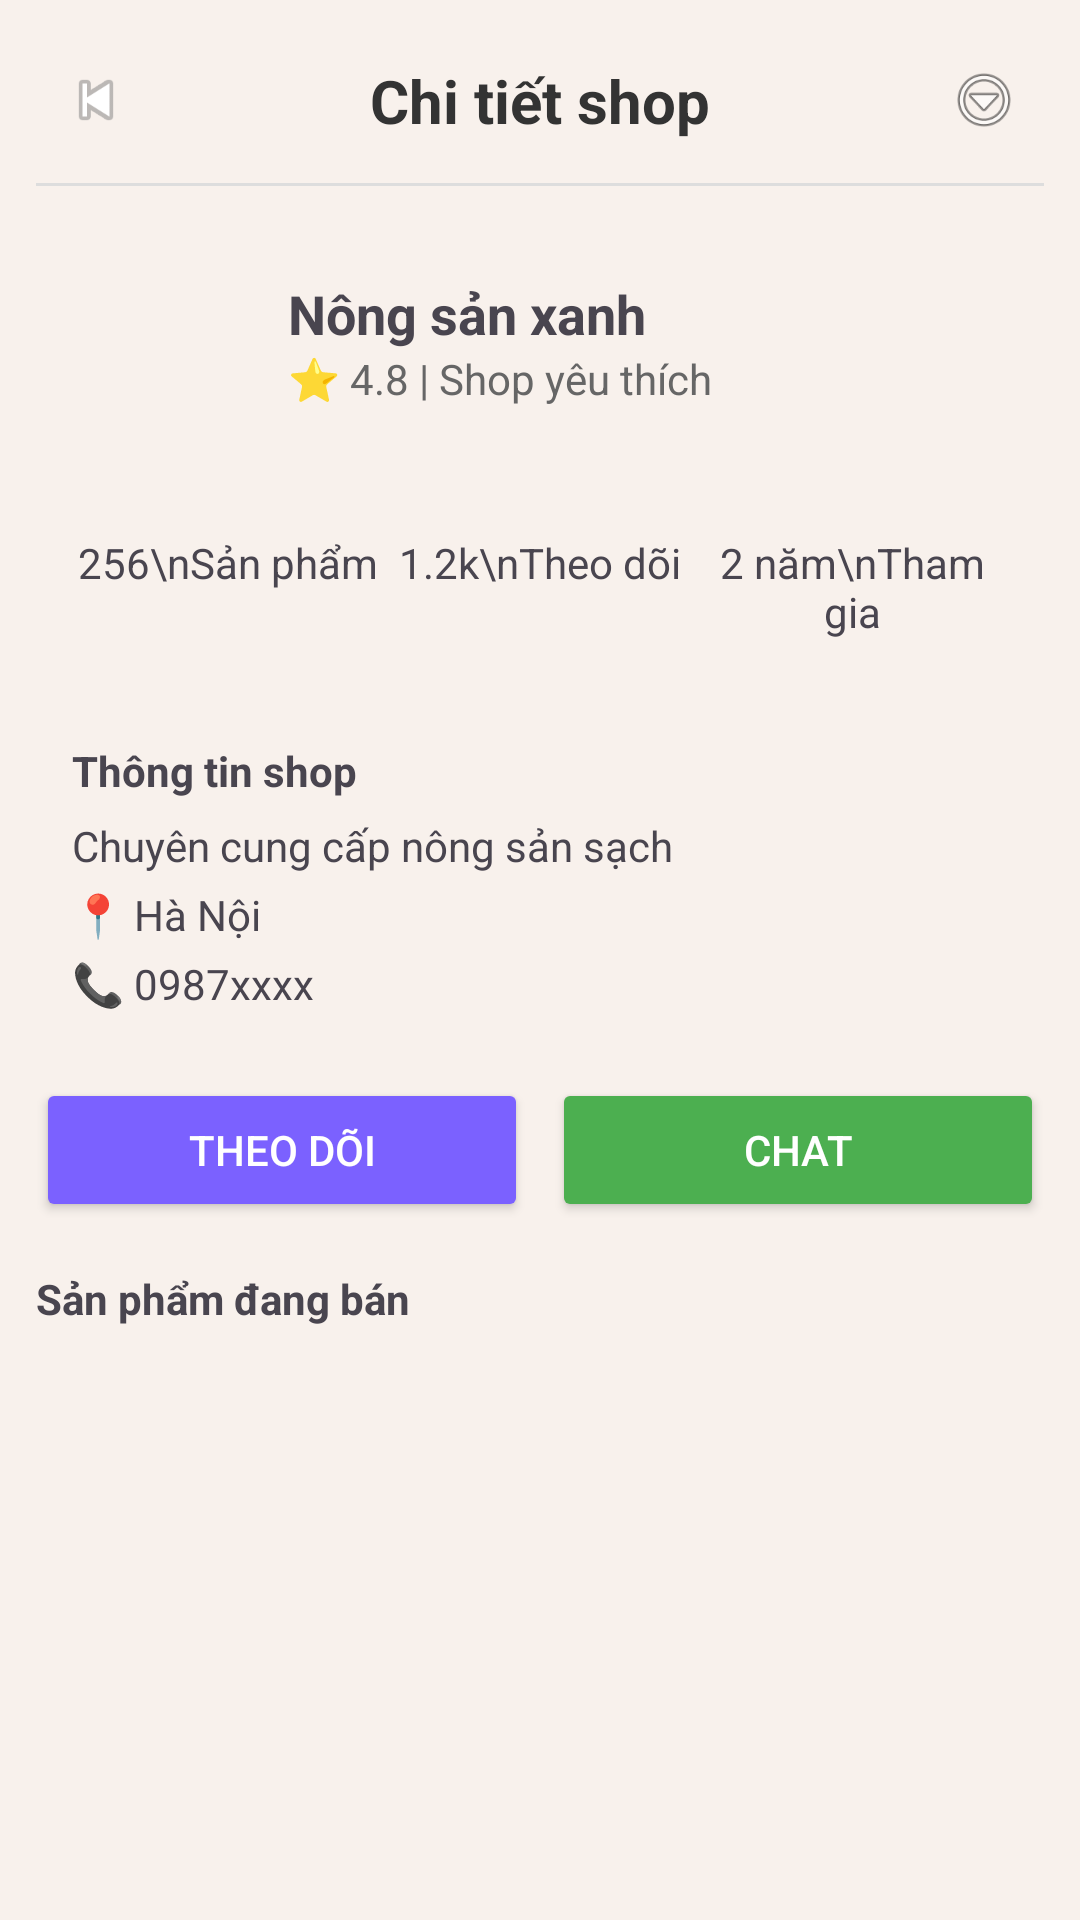

Write the Android layout XML for this screen, with the resource values it uses.
<!-- AndroidManifest.xml: application theme Theme.GiaoDichNongSan -->
<!-- res/layout/fragment_chi_tiet_shop.xml -->
<?xml version="1.0" encoding="utf-8"?>
<ScrollView xmlns:android="http://schemas.android.com/apk/res/android"
    android:layout_width="match_parent"
    android:layout_height="match_parent"
    android:background="#F8F1EC">

    <LinearLayout
        android:layout_width="match_parent"
        android:layout_height="wrap_content"
        android:orientation="vertical"
        android:padding="12dp">
        <LinearLayout
            android:layout_width="match_parent"
            android:layout_height="wrap_content"
            android:orientation="horizontal"
            android:gravity="center_vertical"
            android:padding="8dp">

            
            <ImageView
                android:id="@+id/btnBack"
                android:layout_width="24dp"
                android:layout_height="24dp"
                android:src="@android:drawable/ic_media_previous"/>

            
            <TextView
                android:layout_width="0dp"
                android:layout_height="wrap_content"
                android:layout_weight="1"
                android:text="Chi tiết shop"
                android:textSize="20sp"
                android:textStyle="bold"
                android:textColor="#333"
                android:gravity="center"/>

            
            <ImageView
                android:id="@+id/btnMenu"
                android:layout_width="24dp"
                android:layout_height="24dp"
                android:src="@android:drawable/ic_menu_more"/>

        </LinearLayout>
        <View
            android:layout_width="match_parent"
            android:layout_height="1dp"
            android:background="#DDDDDD"
            android:layout_marginTop="6dp"
            android:layout_marginBottom="10dp"/>

        
        <LinearLayout
            android:layout_width="match_parent"
            android:layout_height="wrap_content"
            android:orientation="horizontal"
            android:background="@drawable/bg_item"
            android:padding="12dp"
            android:gravity="center_vertical">

            <ImageView
                android:id="@+id/imgShop"
                android:layout_width="60dp"
                android:layout_height="60dp"
                android:src="@drawable/ic_shop" />

            <LinearLayout
                android:layout_marginStart="12dp"
                android:orientation="vertical"
                android:layout_width="wrap_content"
                android:layout_height="wrap_content">

                <TextView
                    android:id="@+id/tvTenShop"
                    android:layout_width="match_parent"
                    android:layout_height="wrap_content"
                    android:text="Nông sản xanh"
                    android:textSize="18sp"
                    android:textStyle="bold"/>

                <TextView
                    android:id="@+id/tvDanhGia"
                    android:text="⭐ 4.8 | Shop yêu thích"
                    android:layout_width="match_parent"
                    android:layout_height="wrap_content"
                    android:textSize="14sp"
                    android:textColor="#666"/>
            </LinearLayout>

        </LinearLayout>

        
        <LinearLayout
            android:layout_marginTop="10dp"
            android:background="@drawable/bg_item"
            android:padding="12dp"
            android:layout_width="match_parent"
            android:layout_height="wrap_content"
            android:orientation="horizontal"
            android:weightSum="3">

            <TextView
                android:id="@+id/tvSanPham"
                android:layout_width="match_parent"
                android:layout_height="wrap_content"
                android:layout_weight="1"
                android:text="256\nSản phẩm"
                android:gravity="center"/>

            <TextView
                android:id="@+id/tvFollower"
                android:layout_weight="1"
                android:layout_width="match_parent"
                android:layout_height="wrap_content"
                android:text="1.2k\nTheo dõi"
                android:gravity="center"/>

            <TextView
                android:id="@+id/tvThamGia"
                android:layout_width="match_parent"
                android:layout_height="wrap_content"
                android:layout_weight="1"
                android:text="2 năm\nTham gia"
                android:gravity="center"/>
        </LinearLayout>

        
        <LinearLayout
            android:layout_marginTop="10dp"
            android:orientation="vertical"
            android:background="@drawable/bg_item"
            android:padding="12dp"
            android:layout_width="match_parent"
            android:layout_height="wrap_content">

            <TextView
                android:layout_width="match_parent"
                android:layout_height="wrap_content"
                android:text="Thông tin shop"
                android:textStyle="bold"/>

            <TextView
                android:id="@+id/tvMoTa"
                android:layout_width="match_parent"
                android:layout_height="wrap_content"
                android:layout_marginTop="6dp"
                android:text="Chuyên cung cấp nông sản sạch"/>

            <TextView
                android:id="@+id/tvDiaChi"
                android:layout_width="match_parent"
                android:layout_height="wrap_content"
                android:layout_marginTop="4dp"
                android:text="📍 Hà Nội"/>

            <TextView
                android:id="@+id/tvPhone"
                android:layout_width="match_parent"
                android:layout_height="wrap_content"
                android:layout_marginTop="4dp"
                android:text="📞 0987xxxx"/>
        </LinearLayout>

        
        <LinearLayout
            android:layout_marginTop="10dp"
            android:orientation="horizontal"
            android:weightSum="2"
            android:layout_width="match_parent"
            android:layout_height="wrap_content">

            <Button
                android:id="@+id/btnFollow"
                android:layout_width="0dp"
                android:layout_height="48dp"
                android:layout_weight="1"
                android:text="Theo dõi"
                android:backgroundTint="#7B61FF"
                android:textColor="#fff"/>

            <Button
                android:id="@+id/btnChat"
                android:layout_width="0dp"
                android:layout_height="48dp"
                android:layout_weight="1"
                android:text="Chat"
                android:layout_marginStart="8dp"
                android:backgroundTint="#4CAF50"
                android:textColor="#fff"/>
        </LinearLayout>

        
        <TextView
            android:layout_marginTop="16dp"
            android:layout_width="match_parent"
            android:layout_height="wrap_content"
            android:text="Sản phẩm đang bán"
            android:textStyle="bold"/>

        <androidx.recyclerview.widget.RecyclerView
            android:id="@+id/rvSanPhamShop"
            android:layout_width="match_parent"
            android:layout_height="wrap_content"/>

    </LinearLayout>

</ScrollView>
<!-- resources referenced by this layout -->
<resources>
  <style name="Theme.GiaoDichNongSan" parent="Base.Theme.GiaoDichNongSan" />
  <style name="Base.Theme.GiaoDichNongSan" parent="Theme.Material3.DayNight.NoActionBar">
          
          
      </style>
</resources>
